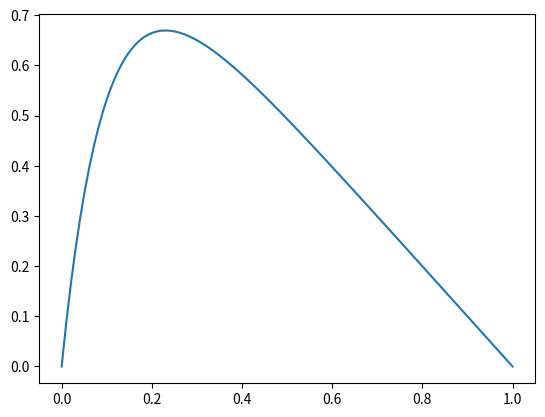

Write the Python code that produced this figure. (Note: this script raises an exception after producing the figure.)
from __future__ import division
from matplotlib.pyplot import *
from numpy import *
from numpy.linalg import solve

N = 1000        #Gridpoints
h = 1/(N+1)    #Step length
a = -1         #Values for Matrix elements
b = 2
c = -1

#Analytic solution
def U(x):
	return 1-(1-exp(-10))*x - exp(-10*x)

#Numerical solution
def f(x):
	f = 100*exp(-10*x) 
	return f 

#Defining all arrays needed for storing values 
#Vektor v for Av = B
#Vektor B og A for Av = B
d_twidd = zeros(N+2)
f_twidd = zeros(N+2)

x = zeros(N+2)
B = zeros(N+2)
A = zeros((N+2,N+2))

#Conditions for x-array and numerical solution Av = B 

x[0] = 0
x[N+1] = 1

v = zeros(N+2)
v[0] = 0  
v[N+1] = 0

#Producing x-array

for j in range(N+1):
	x[j] = j*h 

#Filling A with 2's on diag and -1 on diags below and above diag
#Setting values for B

f_twidd[0] = h**2*f(x[0])  #Init value for row reduction
d_twidd[0] = 2        #Init value for row reduction
d_twidd[N+1] = 2

for i in range(N+2):

	A[i][i] = b
	if i!=0 :
		A[i][i-1] = a
	if i!=(N+2):
		A[i-1][i] = c
	A[N+1][0] = 0
	f_twidd[i] = h**2*f(x[i])

#Diag elements
for k in range(1, N+1):
	d_twidd[k] = (k+1.)/k

#Forward sub
for k in range(2, N+1):
	f_twidd[k] = h**2*f(x[k]) + f_twidd[k-1]/d_twidd[k-1]


v[N] = f_twidd[N]/d_twidd[N]

#Backward sub
for k in reversed(range(2, N+1)):
	v[k-1] = (f_twidd[k-1] + v[k])/d_twidd[k-1]

t = linspace(0,1,100)

plot(t, U(t), label = 'Analytic sol U(x)')
hold('on')
plot(x, v, label = 'Num sol (v(x))')
xlabel('$x$', fontsize = 18)
ylabel('$y$', fontsize = 18)
title('$Possion$ $equation,$ $analytic$ $and$ $numerical$', fontsize = 20)
legend()
show()
